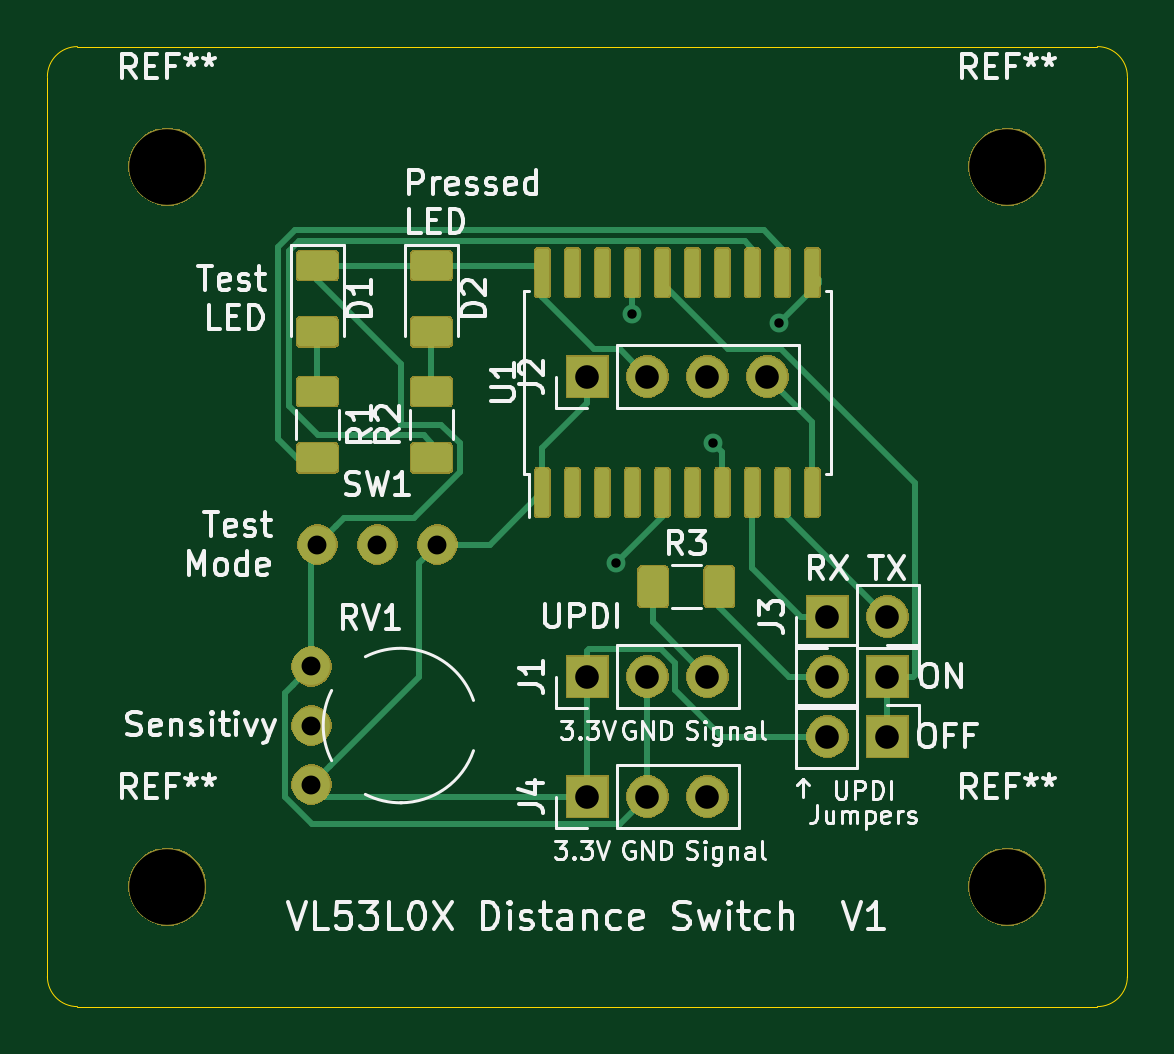
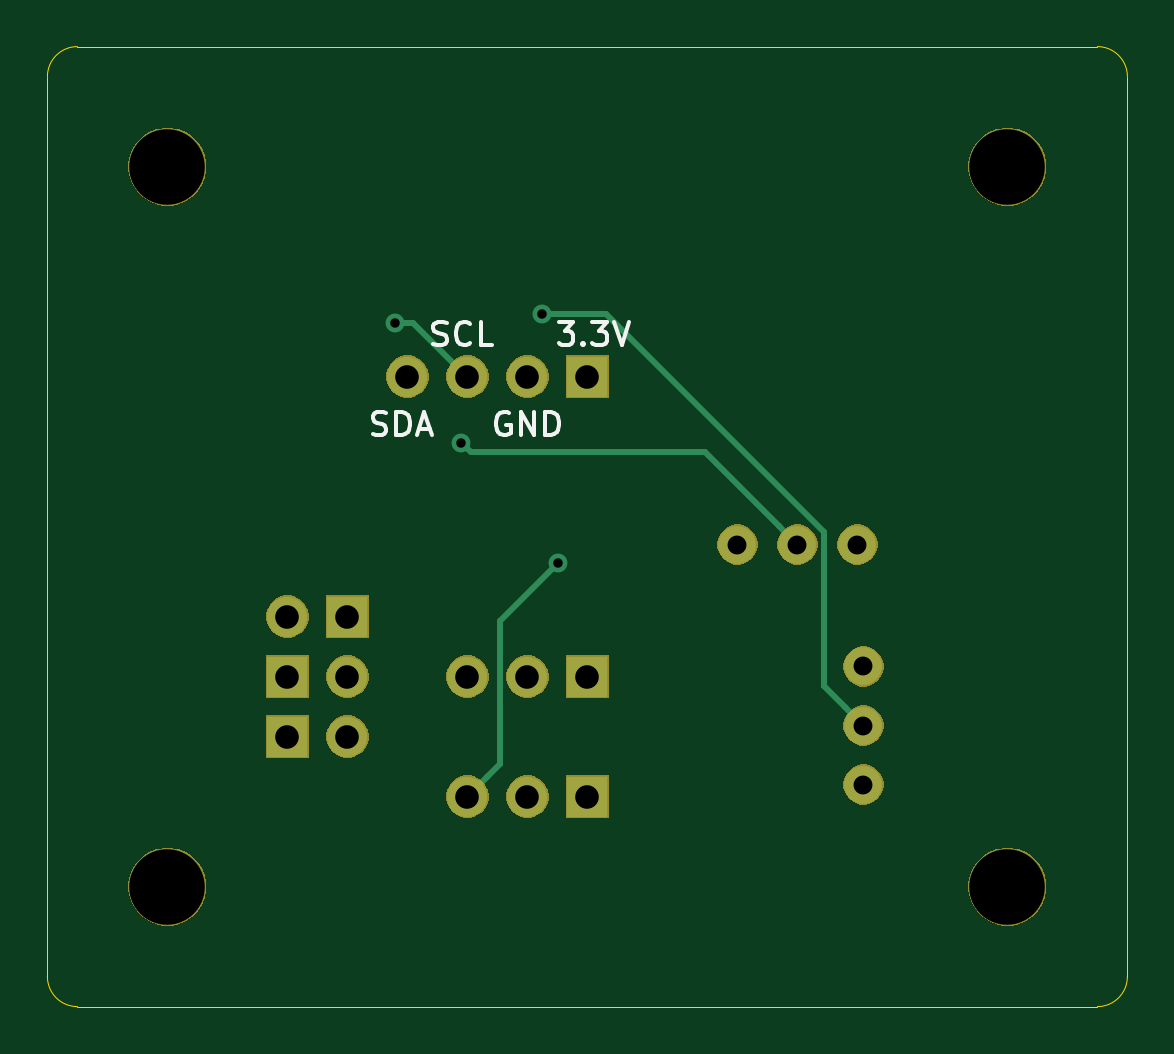
Circuit board: 11 layer files. Board 45.7 x 40.6 mm.
- bottom_copper: VL53L0XSensor-B_Cu.gbr (2077 bytes)
- bottom_mask: VL53L0XSensor-B_Mask.gbr (19564 bytes)
- paste: VL53L0XSensor-B_Paste.gbr (495 bytes)
- bottom_silk: VL53L0XSensor-B_SilkS.gbr (4220 bytes)
- outline: VL53L0XSensor-Edge_Cuts.gbr (980 bytes)
- top_copper: VL53L0XSensor-F_Cu.gbr (60401 bytes)
- top_mask: VL53L0XSensor-F_Mask.gbr (47764 bytes)
- paste: VL53L0XSensor-F_Paste.gbr (52719 bytes)
- top_silk: VL53L0XSensor-F_SilkS.gbr (41764 bytes)
- drill: VL53L0XSensor-NPTH.drl (326 bytes)
- drill: VL53L0XSensor-PTH.drl (612 bytes)

=== bottom_copper: VL53L0XSensor-B_Cu.gbr ===
G04 #@! TF.GenerationSoftware,KiCad,Pcbnew,(5.1.5)-3*
G04 #@! TF.CreationDate,2020-07-14T23:55:42-05:00*
G04 #@! TF.ProjectId,VL53L0XSensor,564c3533-4c30-4585-9365-6e736f722e6b,rev?*
G04 #@! TF.SameCoordinates,Original*
G04 #@! TF.FileFunction,Copper,L2,Bot*
G04 #@! TF.FilePolarity,Positive*
%FSLAX46Y46*%
G04 Gerber Fmt 4.6, Leading zero omitted, Abs format (unit mm)*
G04 Created by KiCad (PCBNEW (5.1.5)-3) date 2020-07-14 23:55:42*
%MOMM*%
%LPD*%
G04 APERTURE LIST*
%ADD10O,1.700000X1.700000*%
%ADD11R,1.700000X1.700000*%
%ADD12C,1.600000*%
%ADD13C,0.800000*%
%ADD14C,0.250000*%
G04 APERTURE END LIST*
D10*
X139700000Y-82550000D03*
X137160000Y-82550000D03*
D11*
X134620000Y-82550000D03*
X134620000Y-69850000D03*
D10*
X137160000Y-69850000D03*
X139700000Y-69850000D03*
X142240000Y-69850000D03*
D11*
X144780000Y-80010000D03*
D10*
X147320000Y-80010000D03*
D11*
X134620000Y-87630000D03*
D10*
X137160000Y-87630000D03*
X139700000Y-87630000D03*
X144780000Y-85090000D03*
D11*
X147320000Y-85090000D03*
D10*
X144780000Y-82550000D03*
D11*
X147320000Y-82550000D03*
D12*
X122936000Y-82122000D03*
X122936000Y-84622000D03*
X122936000Y-87122000D03*
X123190000Y-76962000D03*
X125730000Y-76962000D03*
X128270000Y-76962000D03*
D13*
X142748000Y-67564000D03*
X135850000Y-77724000D03*
X136525000Y-67183000D03*
X139954000Y-72644000D03*
D14*
X141986000Y-67564000D02*
X139700000Y-69850000D01*
X142748000Y-67564000D02*
X141986000Y-67564000D01*
X138335001Y-86265001D02*
X138850001Y-86780001D01*
X138335001Y-80209001D02*
X138335001Y-86265001D01*
X138850001Y-86780001D02*
X139700000Y-87630000D01*
X135850000Y-77724000D02*
X138335001Y-80209001D01*
X124604999Y-82953001D02*
X123735999Y-83822001D01*
X124604999Y-76421999D02*
X124604999Y-82953001D01*
X123735999Y-83822001D02*
X122936000Y-84622000D01*
X133843998Y-67183000D02*
X124604999Y-76421999D01*
X136525000Y-67183000D02*
X133843998Y-67183000D01*
X126529999Y-76162001D02*
X125730000Y-76962000D01*
X129648001Y-73043999D02*
X126529999Y-76162001D01*
X139554001Y-73043999D02*
X129648001Y-73043999D01*
X139954000Y-72644000D02*
X139554001Y-73043999D01*
M02*

=== bottom_mask: VL53L0XSensor-B_Mask.gbr (19564 bytes, source omitted) ===
=== paste: VL53L0XSensor-B_Paste.gbr ===
G04 #@! TF.GenerationSoftware,KiCad,Pcbnew,(5.1.5)-3*
G04 #@! TF.CreationDate,2020-07-14T23:55:42-05:00*
G04 #@! TF.ProjectId,VL53L0XSensor,564c3533-4c30-4585-9365-6e736f722e6b,rev?*
G04 #@! TF.SameCoordinates,Original*
G04 #@! TF.FileFunction,Paste,Bot*
G04 #@! TF.FilePolarity,Positive*
%FSLAX46Y46*%
G04 Gerber Fmt 4.6, Leading zero omitted, Abs format (unit mm)*
G04 Created by KiCad (PCBNEW (5.1.5)-3) date 2020-07-14 23:55:42*
%MOMM*%
%LPD*%
G04 APERTURE LIST*
G04 APERTURE END LIST*
M02*

=== bottom_silk: VL53L0XSensor-B_SilkS.gbr ===
G04 #@! TF.GenerationSoftware,KiCad,Pcbnew,(5.1.5)-3*
G04 #@! TF.CreationDate,2020-07-14T23:55:42-05:00*
G04 #@! TF.ProjectId,VL53L0XSensor,564c3533-4c30-4585-9365-6e736f722e6b,rev?*
G04 #@! TF.SameCoordinates,Original*
G04 #@! TF.FileFunction,Legend,Bot*
G04 #@! TF.FilePolarity,Positive*
%FSLAX46Y46*%
G04 Gerber Fmt 4.6, Leading zero omitted, Abs format (unit mm)*
G04 Created by KiCad (PCBNEW (5.1.5)-3) date 2020-07-14 23:55:42*
%MOMM*%
%LPD*%
G04 APERTURE LIST*
%ADD10C,0.150000*%
G04 APERTURE END LIST*
D10*
X143708285Y-72286761D02*
X143565428Y-72334380D01*
X143327333Y-72334380D01*
X143232095Y-72286761D01*
X143184476Y-72239142D01*
X143136857Y-72143904D01*
X143136857Y-72048666D01*
X143184476Y-71953428D01*
X143232095Y-71905809D01*
X143327333Y-71858190D01*
X143517809Y-71810571D01*
X143613047Y-71762952D01*
X143660666Y-71715333D01*
X143708285Y-71620095D01*
X143708285Y-71524857D01*
X143660666Y-71429619D01*
X143613047Y-71382000D01*
X143517809Y-71334380D01*
X143279714Y-71334380D01*
X143136857Y-71382000D01*
X142708285Y-72334380D02*
X142708285Y-71334380D01*
X142470190Y-71334380D01*
X142327333Y-71382000D01*
X142232095Y-71477238D01*
X142184476Y-71572476D01*
X142136857Y-71762952D01*
X142136857Y-71905809D01*
X142184476Y-72096285D01*
X142232095Y-72191523D01*
X142327333Y-72286761D01*
X142470190Y-72334380D01*
X142708285Y-72334380D01*
X141755904Y-72048666D02*
X141279714Y-72048666D01*
X141851142Y-72334380D02*
X141517809Y-71334380D01*
X141184476Y-72334380D01*
X141144476Y-68476761D02*
X141001619Y-68524380D01*
X140763523Y-68524380D01*
X140668285Y-68476761D01*
X140620666Y-68429142D01*
X140573047Y-68333904D01*
X140573047Y-68238666D01*
X140620666Y-68143428D01*
X140668285Y-68095809D01*
X140763523Y-68048190D01*
X140954000Y-68000571D01*
X141049238Y-67952952D01*
X141096857Y-67905333D01*
X141144476Y-67810095D01*
X141144476Y-67714857D01*
X141096857Y-67619619D01*
X141049238Y-67572000D01*
X140954000Y-67524380D01*
X140715904Y-67524380D01*
X140573047Y-67572000D01*
X139573047Y-68429142D02*
X139620666Y-68476761D01*
X139763523Y-68524380D01*
X139858761Y-68524380D01*
X140001619Y-68476761D01*
X140096857Y-68381523D01*
X140144476Y-68286285D01*
X140192095Y-68095809D01*
X140192095Y-67952952D01*
X140144476Y-67762476D01*
X140096857Y-67667238D01*
X140001619Y-67572000D01*
X139858761Y-67524380D01*
X139763523Y-67524380D01*
X139620666Y-67572000D01*
X139573047Y-67619619D01*
X138668285Y-68524380D02*
X139144476Y-68524380D01*
X139144476Y-67524380D01*
X137921904Y-71382000D02*
X138017142Y-71334380D01*
X138160000Y-71334380D01*
X138302857Y-71382000D01*
X138398095Y-71477238D01*
X138445714Y-71572476D01*
X138493333Y-71762952D01*
X138493333Y-71905809D01*
X138445714Y-72096285D01*
X138398095Y-72191523D01*
X138302857Y-72286761D01*
X138160000Y-72334380D01*
X138064761Y-72334380D01*
X137921904Y-72286761D01*
X137874285Y-72239142D01*
X137874285Y-71905809D01*
X138064761Y-71905809D01*
X137445714Y-72334380D02*
X137445714Y-71334380D01*
X136874285Y-72334380D01*
X136874285Y-71334380D01*
X136398095Y-72334380D02*
X136398095Y-71334380D01*
X136160000Y-71334380D01*
X136017142Y-71382000D01*
X135921904Y-71477238D01*
X135874285Y-71572476D01*
X135826666Y-71762952D01*
X135826666Y-71905809D01*
X135874285Y-72096285D01*
X135921904Y-72191523D01*
X136017142Y-72286761D01*
X136160000Y-72334380D01*
X136398095Y-72334380D01*
X135842190Y-67524380D02*
X135223142Y-67524380D01*
X135556476Y-67905333D01*
X135413619Y-67905333D01*
X135318380Y-67952952D01*
X135270761Y-68000571D01*
X135223142Y-68095809D01*
X135223142Y-68333904D01*
X135270761Y-68429142D01*
X135318380Y-68476761D01*
X135413619Y-68524380D01*
X135699333Y-68524380D01*
X135794571Y-68476761D01*
X135842190Y-68429142D01*
X134794571Y-68429142D02*
X134746952Y-68476761D01*
X134794571Y-68524380D01*
X134842190Y-68476761D01*
X134794571Y-68429142D01*
X134794571Y-68524380D01*
X134413619Y-67524380D02*
X133794571Y-67524380D01*
X134127904Y-67905333D01*
X133985047Y-67905333D01*
X133889809Y-67952952D01*
X133842190Y-68000571D01*
X133794571Y-68095809D01*
X133794571Y-68333904D01*
X133842190Y-68429142D01*
X133889809Y-68476761D01*
X133985047Y-68524380D01*
X134270761Y-68524380D01*
X134366000Y-68476761D01*
X134413619Y-68429142D01*
X133508857Y-67524380D02*
X133175523Y-68524380D01*
X132842190Y-67524380D01*
M02*

=== outline: VL53L0XSensor-Edge_Cuts.gbr ===
G04 #@! TF.GenerationSoftware,KiCad,Pcbnew,(5.1.5)-3*
G04 #@! TF.CreationDate,2020-07-14T23:55:42-05:00*
G04 #@! TF.ProjectId,VL53L0XSensor,564c3533-4c30-4585-9365-6e736f722e6b,rev?*
G04 #@! TF.SameCoordinates,Original*
G04 #@! TF.FileFunction,Profile,NP*
%FSLAX46Y46*%
G04 Gerber Fmt 4.6, Leading zero omitted, Abs format (unit mm)*
G04 Created by KiCad (PCBNEW (5.1.5)-3) date 2020-07-14 23:55:42*
%MOMM*%
%LPD*%
G04 APERTURE LIST*
%ADD10C,0.050000*%
G04 APERTURE END LIST*
D10*
X156210000Y-55880000D02*
G75*
G02X157480000Y-57150000I0J-1270000D01*
G01*
X157480000Y-95250000D02*
G75*
G02X156210000Y-96520000I-1270000J0D01*
G01*
X113030000Y-96520000D02*
G75*
G02X111760000Y-95250000I0J1270000D01*
G01*
X111760000Y-57150000D02*
G75*
G02X113030000Y-55880000I1270000J0D01*
G01*
X111760000Y-95250000D02*
X111760000Y-57150000D01*
X156210000Y-96520000D02*
X113030000Y-96520000D01*
X157480000Y-57150000D02*
X157480000Y-95250000D01*
X113030000Y-55880000D02*
X156210000Y-55880000D01*
M02*

=== top_copper: VL53L0XSensor-F_Cu.gbr (60401 bytes, source omitted) ===
=== top_mask: VL53L0XSensor-F_Mask.gbr (47764 bytes, source omitted) ===
=== paste: VL53L0XSensor-F_Paste.gbr (52719 bytes, source omitted) ===
=== top_silk: VL53L0XSensor-F_SilkS.gbr (41764 bytes, source omitted) ===
=== drill: VL53L0XSensor-NPTH.drl ===
M48
; DRILL file {KiCad (5.1.5)-3} date 7/14/2020 11:55:45 PM
; FORMAT={-:-/ absolute / inch / decimal}
; #@! TF.CreationDate,2020-07-14T23:55:45-05:00
; #@! TF.GenerationSoftware,Kicad,Pcbnew,(5.1.5)-3
; #@! TF.FileFunction,NonPlated,1,2,NPTH
FMAT,2
INCH
T1C0.1260
%
G90
G05
T1
X4.6Y-2.4
X6.0Y-2.4
X4.6Y-3.6
X6.0Y-3.6
T0
M30

=== drill: VL53L0XSensor-PTH.drl ===
M48
; DRILL file {KiCad (5.1.5)-3} date 7/14/2020 11:55:45 PM
; FORMAT={-:-/ absolute / inch / decimal}
; #@! TF.CreationDate,2020-07-14T23:55:45-05:00
; #@! TF.GenerationSoftware,Kicad,Pcbnew,(5.1.5)-3
; #@! TF.FileFunction,Plated,1,2,PTH
FMAT,2
INCH
T1C0.0157
T2C0.0315
T3C0.0394
%
G90
G05
T1
X5.3484Y-3.06
X5.375Y-2.645
X5.51Y-2.86
X5.62Y-2.66
T2
X4.85Y-3.03
X4.95Y-3.03
X5.05Y-3.03
X4.84Y-3.2331
X4.84Y-3.3316
X4.84Y-3.43
T3
X5.7Y-3.15
X5.8Y-3.15
X5.3Y-3.25
X5.4Y-3.25
X5.5Y-3.25
X5.3Y-3.45
X5.4Y-3.45
X5.5Y-3.45
X5.3Y-2.75
X5.4Y-2.75
X5.5Y-2.75
X5.6Y-2.75
X5.7Y-3.35
X5.8Y-3.35
X5.7Y-3.25
X5.8Y-3.25
T0
M30

